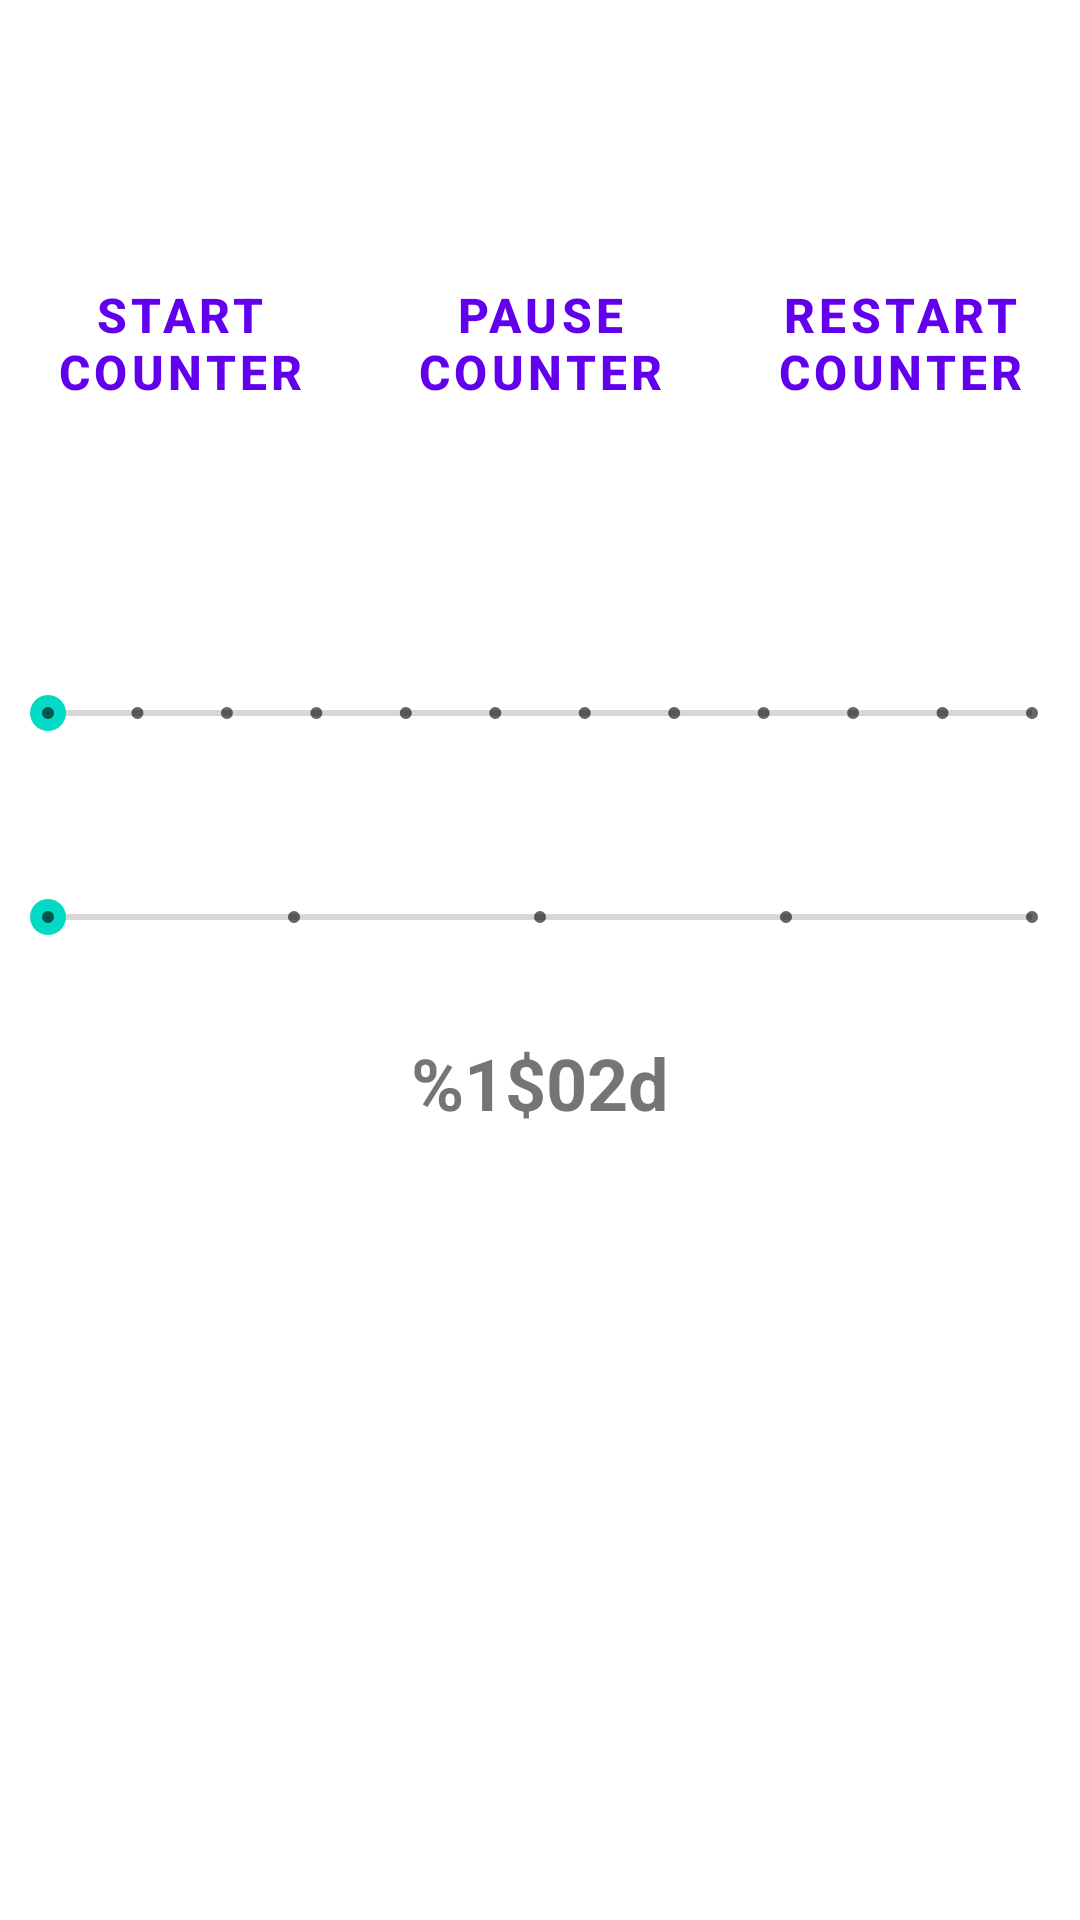

Layout XML and referenced resources for this Android screen:
<!-- AndroidManifest.xml: application theme Theme.HelloWorld -->
<!-- res/layout/fragment_thread_handler.xml -->
<?xml version="1.0" encoding="utf-8"?>
<androidx.constraintlayout.widget.ConstraintLayout xmlns:android="http://schemas.android.com/apk/res/android"
    xmlns:tools="http://schemas.android.com/tools"
    android:layout_width="match_parent"
    android:layout_height="match_parent"
    xmlns:app="http://schemas.android.com/apk/res-auto"
    tools:context=".fragments.leaves.ThreadHandlerFragment">

    <SeekBar
        android:id="@+id/progressTest"
        style="@style/Widget.AppCompat.SeekBar.Discrete"
        android:layout_width="0dp"
        android:layout_height="wrap_content"
        android:layout_marginTop="80dp"
        android:max="11"
        android:min="0"
        android:progress="0"
        app:layout_constraintEnd_toEndOf="parent"
        app:layout_constraintHorizontal_bias="0.0"
        app:layout_constraintStart_toStartOf="@+id/linearLayout"
        app:layout_constraintTop_toBottomOf="@+id/linearLayout" />

    <TextView
        android:id="@+id/progressStatusNumber"
        android:layout_width="wrap_content"
        android:layout_height="wrap_content"
        android:layout_marginTop="30dp"
        android:text="@string/progressNumber"
        android:textSize="24sp"
        android:textStyle="bold"
        app:layout_constraintEnd_toEndOf="@+id/linearLayout"
        app:layout_constraintStart_toStartOf="@+id/linearLayout"
        app:layout_constraintTop_toBottomOf="@+id/miniSeekBar" />

    <LinearLayout
        android:id="@+id/linearLayout"
        android:layout_width="0dp"
        android:layout_height="wrap_content"
        android:layout_marginTop="80dp"
        android:orientation="horizontal"
        app:layout_constraintEnd_toEndOf="parent"
        app:layout_constraintStart_toStartOf="parent"
        app:layout_constraintTop_toTopOf="parent">

        <Button
            android:id="@+id/startCounter"
            style="?android:attr/buttonBarButtonStyle"
            android:layout_width="match_parent"
            android:layout_height="wrap_content"
            android:layout_margin="10dp"
            android:layout_weight="1"
            android:background="@drawable/boarder"
            android:text="@string/start_counter"
            android:textSize="16sp"
            android:textStyle="bold" />


        <Button
            android:id="@+id/pauseCounter"
            style="?android:attr/buttonBarButtonStyle"
            android:layout_width="match_parent"
            android:layout_height="wrap_content"
            android:layout_margin="10dp"
            android:layout_weight="1"
            android:text="@string/pause_counter"
            android:textSize="16sp"
            android:textStyle="bold" />

        <Button
            android:id="@+id/restartCounter"
            style="?android:attr/buttonBarButtonStyle"
            android:layout_width="match_parent"
            android:layout_height="wrap_content"
            android:layout_margin="10dp"
            android:layout_weight="1"
            android:text="@string/restart_counter"
            android:textSize="16sp"
            android:textStyle="bold" />

    </LinearLayout>

    <SeekBar
        android:id="@+id/miniSeekBar"
        style="@style/Widget.AppCompat.SeekBar.Discrete"
        android:layout_width="0dp"
        android:layout_height="wrap_content"
        android:layout_marginTop="50dp"
        android:max="4"
        android:progress="0"
        app:layout_constraintEnd_toEndOf="parent"
        app:layout_constraintStart_toStartOf="@+id/progressTest"
        app:layout_constraintTop_toBottomOf="@+id/progressTest" />

</androidx.constraintlayout.widget.ConstraintLayout>
<!-- resources referenced by this layout -->
<resources>
  <!-- drawable boarder (drawable) -->
  <?xml version="1.0" encoding="utf-8"?>
  <shape xmlns:android="http://schemas.android.com/apk/res/android"
      android:shape="rectangle" >
  
      
      <solid
          android:color="#ffffff" >
      </solid>
  
      
      <stroke
          android:width="2dp"
          android:color="#000000" >
      </stroke>
  
      
      <corners
          android:radius="5dp">
      </corners>
  
  </shape>
  <string name="pause_counter">Pause counter</string>
  <string name="progressNumber">%1$02d</string>
  <string name="restart_counter">restart counter</string>
  <string name="start_counter">start Counter</string>
  <style name="Theme.HelloWorld" parent="Theme.MaterialComponents.DayNight.DarkActionBar">
          
          <item name="colorPrimary">@color/purple_500</item>
          <item name="colorPrimaryVariant">@color/purple_700</item>
          <item name="colorOnPrimary">@color/white</item>
          
          <item name="colorSecondary">@color/teal_200</item>
          <item name="colorSecondaryVariant">@color/teal_700</item>
          <item name="colorOnSecondary">@color/black</item>
          
          <item name="android:statusBarColor">?attr/colorPrimaryVariant</item>
          
  
          <item name="bottomSheetDialogTheme">@style/AppBottomSheetDialogTheme</item>
      </style>
  <color name="purple_500">#FF6200EE</color>
  <color name="purple_700">#FF3700B3</color>
  <color name="white">#FFFFFFFF</color>
  <color name="teal_200">#FF03DAC5</color>
  <color name="teal_700">#FF018786</color>
  <color name="black">#FF000000</color>
  <style name="AppBottomSheetDialogTheme" parent="Theme.Design.Light.BottomSheetDialog">
          <item name="bottomSheetStyle">@style/AppModalStyle</item>
      </style>
  <style name="AppModalStyle" parent="Widget.Design.BottomSheet.Modal">
          <item name="android:background">@drawable/bottom_sheet_corner</item>
      </style>
  <!-- drawable bottom_sheet_corner (drawable) -->
  <?xml version="1.0" encoding="utf-8"?>
  <shape xmlns:android="http://schemas.android.com/apk/res/android">
      <corners
          android:topRightRadius="@dimen/radios_medium"
          android:topLeftRadius="@dimen/radios_medium" />
  
      <solid
          android:color="@color/white"/>
  
  </shape>
  <dimen name="radios_medium">15dp</dimen>
</resources>
